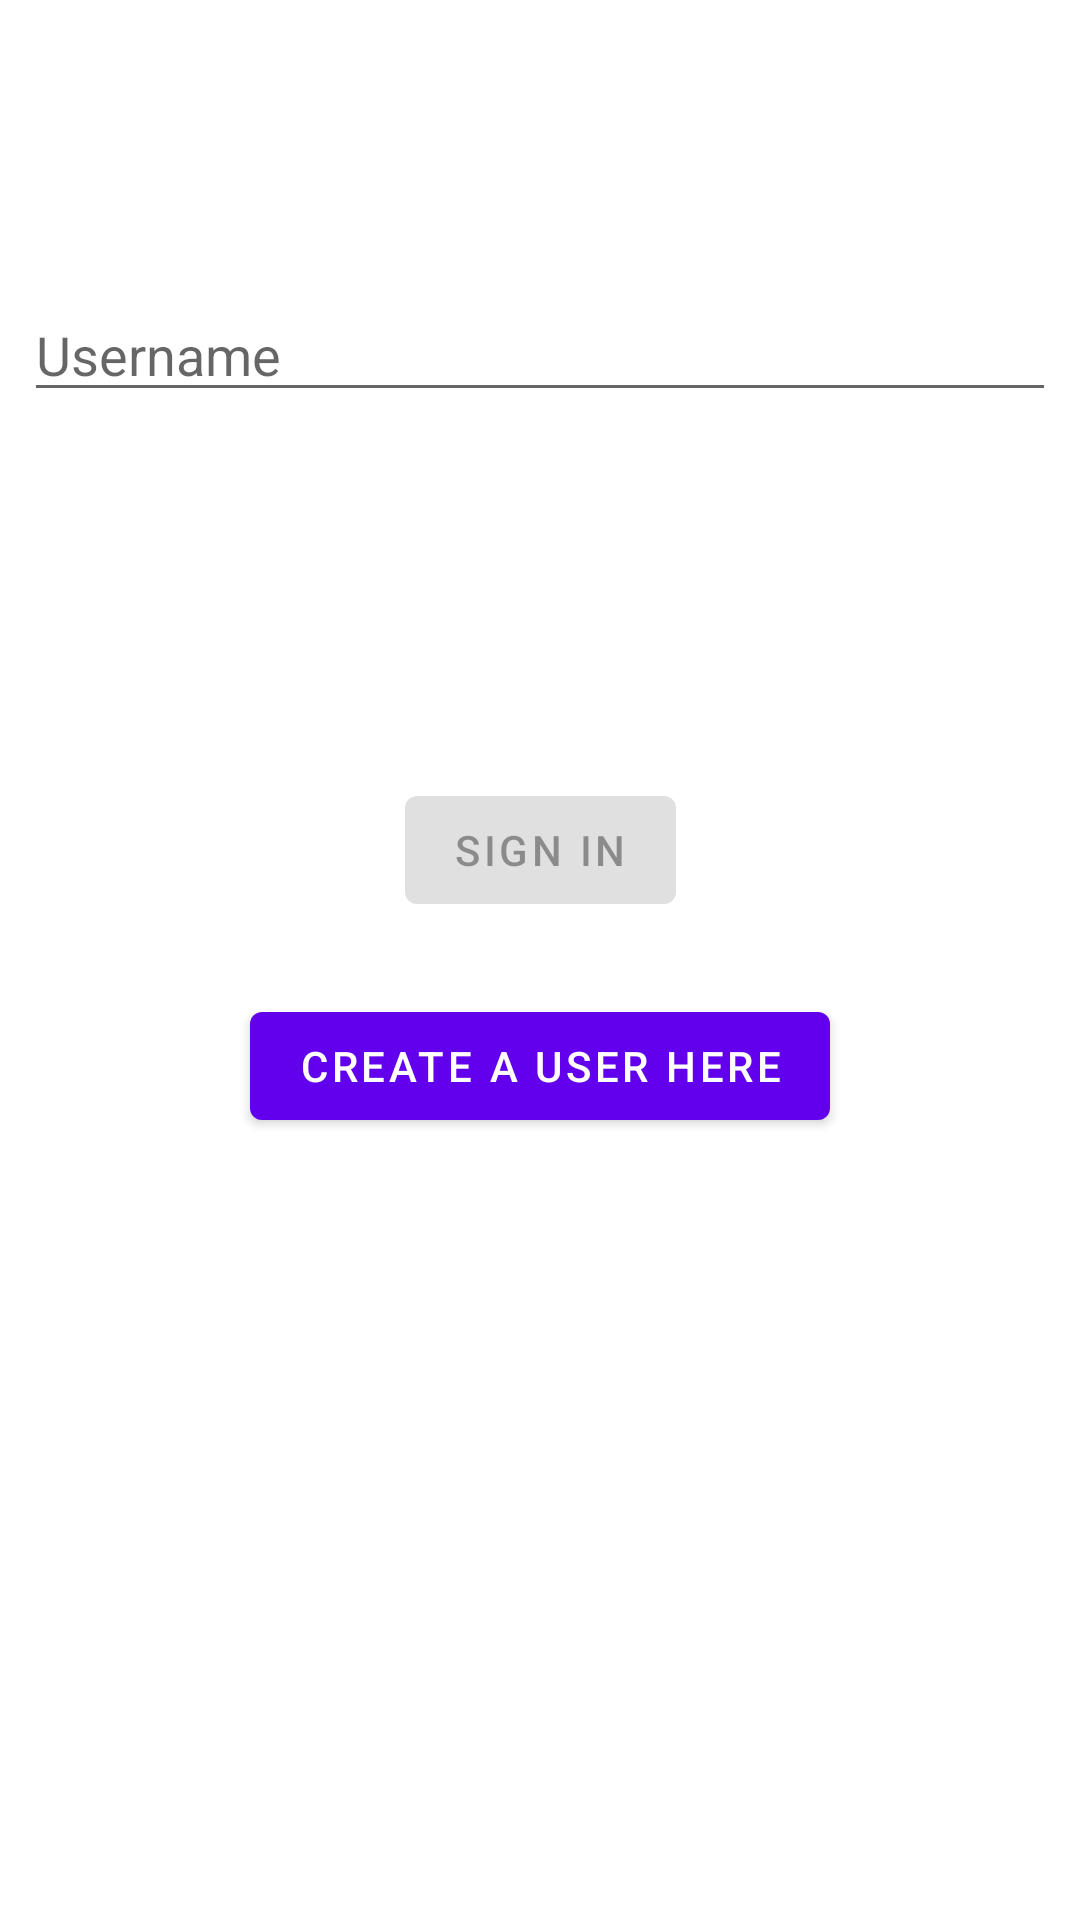

Reconstruct the res/layout file that produces this screen, plus the resources it refers to.
<!-- AndroidManifest.xml: application theme Theme.DatabaseExamProject -->
<!-- res/layout/fragment_user_login.xml -->
<?xml version="1.0" encoding="utf-8"?>
<androidx.constraintlayout.widget.ConstraintLayout xmlns:android="http://schemas.android.com/apk/res/android"
    xmlns:app="http://schemas.android.com/apk/res-auto"
    xmlns:tools="http://schemas.android.com/tools"
    android:id="@+id/parent"
    android:layout_width="match_parent"
    android:layout_height="match_parent"
    tools:context=".login.UserLoginFragment">

    <EditText
        android:id="@+id/username"
        android:layout_width="0dp"
        android:layout_height="wrap_content"
        android:layout_marginStart="8dp"
        android:layout_marginTop="96dp"
        android:layout_marginEnd="8dp"
        android:hint="@string/prompt_userid"
        android:inputType="textEmailAddress"
        android:selectAllOnFocus="true"
        app:layout_constraintEnd_toEndOf="parent"
        app:layout_constraintStart_toStartOf="parent"
        app:layout_constraintTop_toTopOf="parent" />

    <EditText
        android:id="@+id/password"
        android:layout_width="0dp"
        android:layout_height="wrap_content"
        android:layout_marginTop="8dp"
        android:hint="@string/prompt_password"
        android:imeActionLabel="@string/action_sign_in_short"
        android:imeOptions="actionDone"
        android:inputType="textPassword"
        android:selectAllOnFocus="true"
        android:visibility="gone"
        app:layout_constraintEnd_toEndOf="parent"
        app:layout_constraintStart_toStartOf="parent"
        app:layout_constraintTop_toBottomOf="@+id/username" />

    <Button
        android:id="@+id/login"
        android:layout_width="wrap_content"
        android:layout_height="wrap_content"
        android:layout_gravity="start"
        android:layout_marginTop="122dp"
        android:enabled="false"
        android:text="@string/action_sign_in_short"
        app:layout_constraintEnd_toEndOf="parent"
        app:layout_constraintStart_toStartOf="parent"
        app:layout_constraintTop_toBottomOf="@+id/username" />

    <ProgressBar
        android:id="@+id/loading"
        android:layout_width="wrap_content"
        android:layout_height="wrap_content"
        android:layout_gravity="center"
        android:layout_marginTop="64dp"
        android:layout_marginBottom="64dp"
        android:visibility="gone"
        app:layout_constraintBottom_toBottomOf="parent"
        app:layout_constraintEnd_toEndOf="@+id/password"
        app:layout_constraintStart_toStartOf="@+id/password"
        app:layout_constraintTop_toTopOf="parent"
        app:layout_constraintVertical_bias="0.3" />

    <Button
        android:id="@+id/toCreateUserButton"
        android:layout_width="wrap_content"
        android:layout_height="wrap_content"
        android:layout_marginTop="24dp"
        android:text="Create a user here"
        app:layout_constraintEnd_toEndOf="parent"
        app:layout_constraintStart_toStartOf="parent"
        app:layout_constraintTop_toBottomOf="@+id/login" />

</androidx.constraintlayout.widget.ConstraintLayout>
<!-- resources referenced by this layout -->
<resources>
  <string name="action_sign_in_short">Sign in</string>
  <string name="prompt_password">Password</string>
  <string name="prompt_userid">Username</string>
  <style name="Theme.DatabaseExamProject" parent="Theme.MaterialComponents.DayNight.DarkActionBar">
          
          <item name="colorPrimary">@color/purple_500</item>
          <item name="colorPrimaryVariant">@color/purple_700</item>
          <item name="colorOnPrimary">@color/white</item>
          
          <item name="colorSecondary">@color/teal_200</item>
          <item name="colorSecondaryVariant">@color/teal_700</item>
          <item name="colorOnSecondary">@color/black</item>
          
          <item name="android:statusBarColor" tools:targetApi="l">?attr/colorPrimaryVariant</item>
  
  
          
      </style>
  <!-- not gathered from this repository: default colours our renderer supplied (Android Studio template values) -->
  <color name="purple_500">#FF6200EE</color>
  <color name="purple_700">#FF3700B3</color>
  <color name="teal_200">#FF03DAC5</color>
  <color name="teal_700">#FF018786</color>
  <color name="black">#FF000000</color>
  <color name="white">#FFFFFFFF</color>
</resources>
